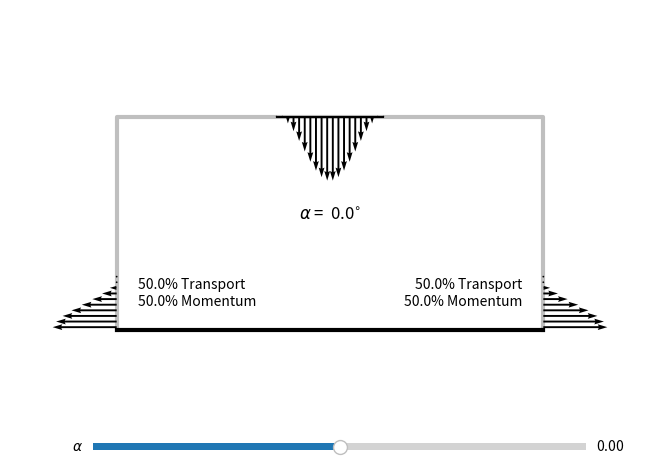

Write Python code to recreate this figure.

import numpy as np
import matplotlib.pyplot as plt
from matplotlib.widgets import Slider

################################################################################
# Define velocity profile

N  = 20
xi = np.linspace(-0.5, 0.5, N)
vhat = -np.cos(np.pi * xi)**2

# Uncomment these three lines to see what happens when the jet is not uniform.
# vhat[14] = -3
# vhat[15] = -5
# vhat[16] = -3

################################################################################
# Function definitions

def rot2d(x, y, ang):
    '''rotate vectors by geometric angle'''
    xr = x*np.cos(ang) - y*np.sin(ang)
    yr = x*np.sin(ang) + y*np.cos(ang)
    return xr, yr


def split(alpha):
    'return xi position of splitting streamfunction, percent transport and momentum'
    ip = np.trapz(vhat**2, xi)
    ipi = np.empty_like(xi)
    for n in range(1, len(xi)):
        ipi[n-1] = np.trapz(vhat[:n]**2, xi[:n])
    
    ipi[n] = np.trapz(vhat**2, xi)
    ipi -= 0.5 * (1 - np.sin(alpha)) * ip
    
    idx = np.argwhere(ipi >= 0)
    
    if idx is None:
        return xi[-1], 0.0, 0.0 # all transport goes right
    
    i = idx.min()
    if i == 0: 
        return xi[0], 1.0, 1.0 # all transport goes left
    
    yu = ipi[i]
    yl = ipi[i-1]
    xu = xi[i]
    xl = xi[i-1]
    xo = xl - (xu-xl)*yl/(yu-yl)
    
    vu = vhat[i]
    vl = vhat[i-1]
    vo = vl + (xo-xl)*(vu-vl)/(xu-xl)
    ivl = np.trapz(np.hstack((vhat[:i], vo)), np.hstack((xi[:i], xo))) / np.trapz(vhat, xi)       
    ipl = np.trapz(np.hstack((vhat[:i], vo))**2, np.hstack((xi[:i], xo))) / ip
    
    return xo, 100.0*ivl, 100.0*ipl

################################################################################
# Initial plotting

fig = plt.figure()
ax = fig.add_axes([0, 0.1, 1, 0.9])

# plot domain parameters
a = 2
b = 2
vscale = 10*np.abs(vhat).max()

ax.plot([-a, -a, a, a], [0, b, b, 0], '-k', alpha=0.25, lw=3.0)
ax.plot([-a, a], [0, 0], '-k', lw=3.0)


alpha = 0.0
x, y = rot2d(xi, 0.0, alpha)
u, v = rot2d(0, vhat, alpha)
pl_off = ax.plot(x, y+b, '-k')
q_off = ax.quiver(x, y+b, u, v, scale=vscale, width=0.003)

xo, lower_trans_percent, lower_momentum_percent = split(alpha)
v_right = np.ma.masked_where(xi < xo, vhat)
v_left = np.ma.masked_where(xi > xo, vhat)
q_right = ax.quiver(a*np.ones_like(xi), xi-xo, -v_right, 0, scale=vscale, width=0.003)
q_left = ax.quiver(-a*np.ones_like(xi), xo-xi, v_left, 0, scale=vscale, width=0.003)

txt_left = ax.text(-a+a/10.0, a/10.0, 
    '%4.1f%% Transport\n%4.1f%% Momentum' % (lower_trans_percent, lower_momentum_percent), 
    horizontalalignment='left', verticalalignment='bottom', fontsize=10)

txt_right = ax.text(a-a/10.0, a/10.0, 
    '%4.1f%% Transport\n%4.1f%% Momentum' % (100-lower_trans_percent, 100-lower_momentum_percent), 
    horizontalalignment='right', verticalalignment='bottom', fontsize=10)

txt_angle = ax.text(0, b/2.0, 
    r'$\alpha$ = %4.1f$^{\circ}$' % (alpha*180/np.pi,), 
    horizontalalignment='center', verticalalignment='bottom', fontsize=12)


ax.set_aspect(1.0)
ax.set_xlim(-a-1, a+1)
ax.set_ylim(-1, b+1)
ax.set_axis_off()

################################################################################
# Update figure based on user interaction

ax_alpha = fig.add_axes([0.13, 0.07, 0.77, 0.03])
salpha = Slider(ax_alpha, r'$\alpha$', -np.pi/2.0, np.pi/2.0, valinit=alpha)

def update(alpha):
    x, y = rot2d(xi, 0.0, alpha)
    u, v = rot2d(0, vhat, alpha)
    
    pl_off[0].set_data(x, y+b)
    q_off.set_offsets(zip(x, y+b))
    q_off.set_UVC(u, v)
    
    xo, lower_trans_percent, lower_momentum_percent = split(alpha)
    v_right = np.ma.masked_where(xi < xo, vhat)
    v_left = np.ma.masked_where(xi > xo, vhat)
    
    q_right.set_offsets(zip(a*np.ones_like(xi), xi-xo))
    q_left.set_offsets(zip(-a*np.ones_like(xi), xo-xi))
    q_right.set_UVC(-v_right, 0)
    q_left.set_UVC(v_left, 0)
    
    txt_left.set_text('%4.1f%% Transport\n%4.1f%% Momentum' % 
                      (lower_trans_percent, lower_momentum_percent))
    txt_right.set_text('%4.1f%% Transport\n%4.1f%% Momentum' % 
                       (100-lower_trans_percent, 100-lower_momentum_percent))
    txt_angle.set_text(r'$\alpha$ = %4.1f$^{\circ}$' % (alpha*180/np.pi,))

    
    plt.draw()

salpha.on_changed(update)

plt.show()
